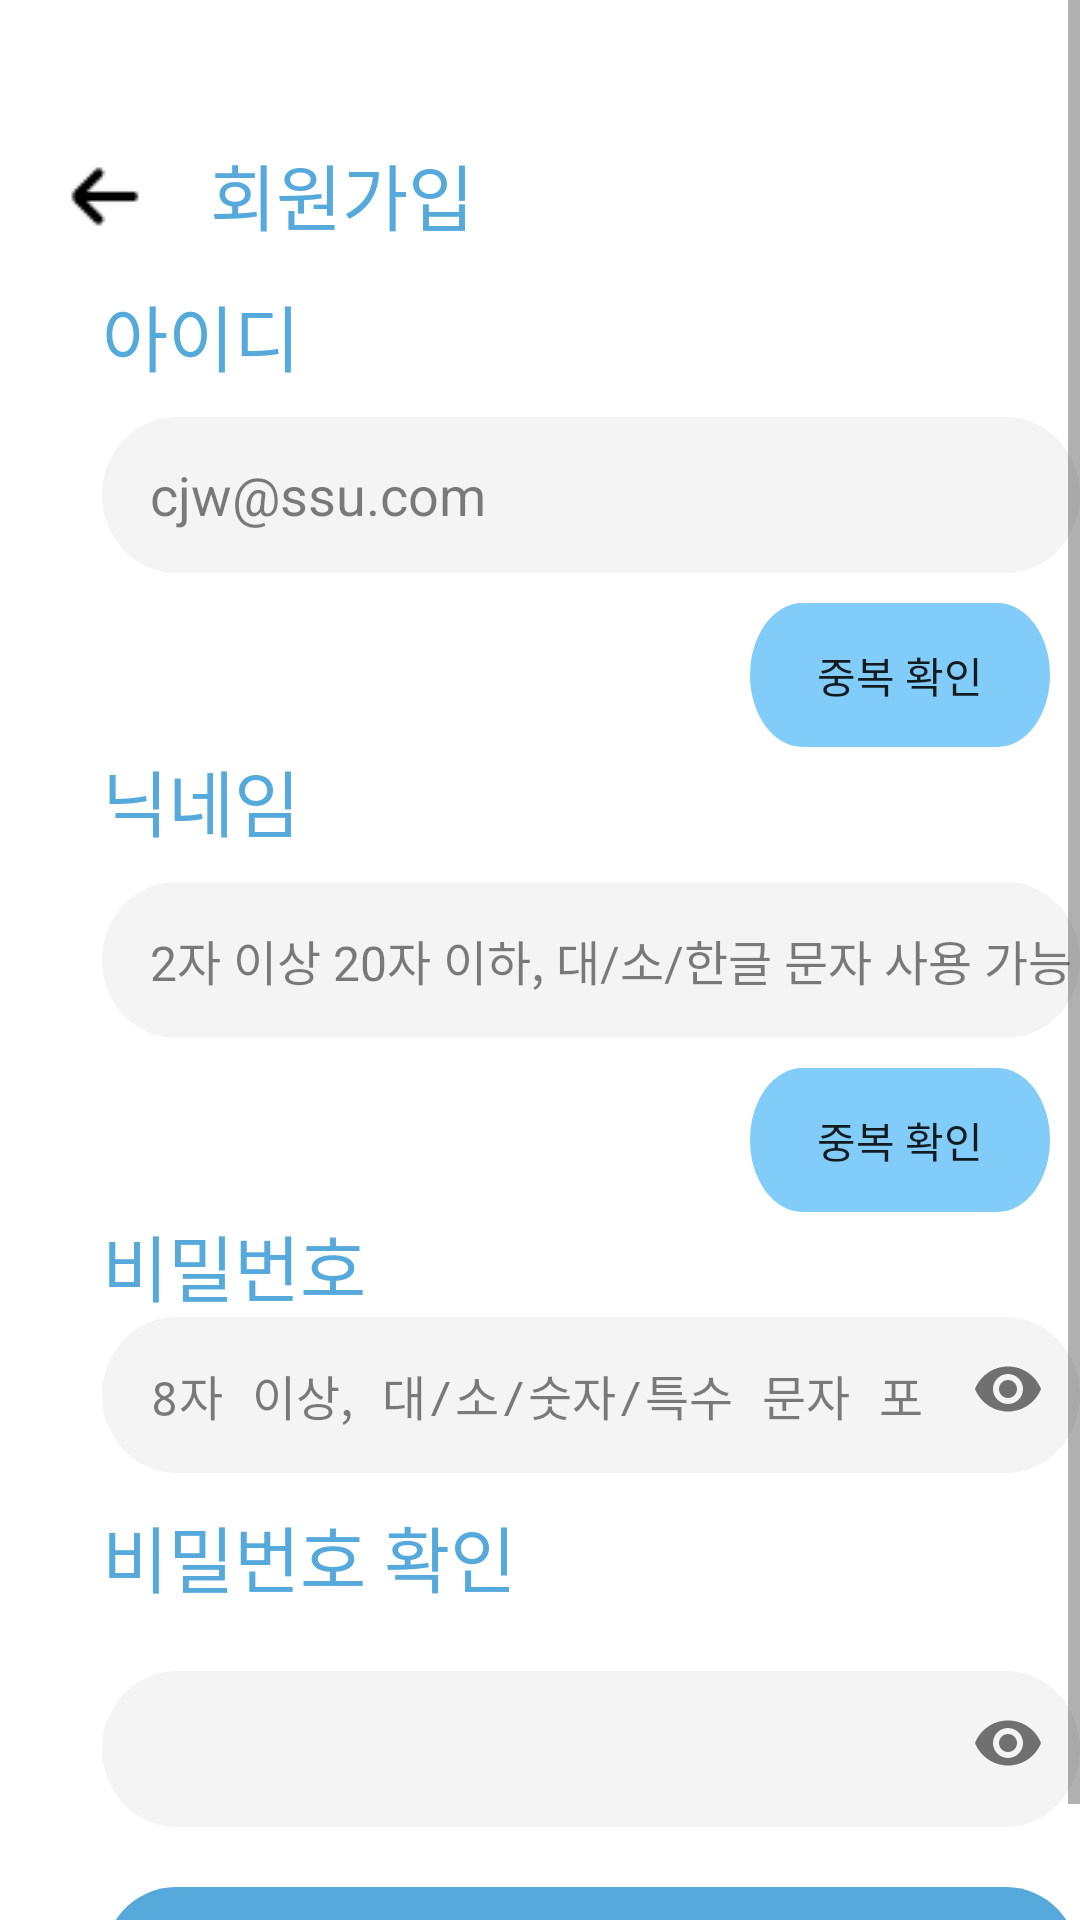

Reconstruct the res/layout file that produces this screen, plus the resources it refers to.
<!-- AndroidManifest.xml: application theme Theme.UserInterface -->
<!-- res/layout/activity_signup.xml -->
<?xml version="1.0" encoding="utf-8"?>
<ScrollView
    xmlns:android="http://schemas.android.com/apk/res/android"
    android:layout_width="match_parent"
    android:layout_height="match_parent"
    android:background="#ffffff">
    <RelativeLayout xmlns:android="http://schemas.android.com/apk/res/android"
        xmlns:app="http://schemas.android.com/apk/res-auto"
        android:id="@+id/android_com"
        android:layout_width="match_parent"
        android:layout_height="match_parent"
        android:clipToOutline="true"
        android:background="#ffffff">
        <ImageButton
            android:id="@+id/back"
            android:layout_width="37dp"
            android:layout_height="37dp"
            android:layout_marginLeft="15dp"
            android:layout_alignParentTop="true"
            android:layout_marginTop="47dp"
            android:src="@drawable/a"
            android:background="#ffffff"
            />
        <TextView
            android:layout_width="wrap_content"
            android:layout_height="wrap_content"
            android:layout_alignParentTop="true"
            android:layout_alignTop="@id/back"
            android:layout_alignBottom="@id/back"
            android:layout_marginTop="47dp"
            android:paddingLeft="70dp"
            android:text="회원가입"
            android:textAppearance="@style/some_id"
            android:gravity="top"
            />

        <TextView
            android:id="@+id/tv_id"
            android:layout_width="wrap_content"
            android:layout_height="wrap_content"
            android:layout_below="@+id/back"
            android:layout_marginLeft="34dp"
            android:layout_marginTop="10dp"
            android:gravity="top"
            android:text="아이디"
            android:textColor="#55a9db"
            android:textSize="24dp" />
        <EditText
            android:id="@+id/email"
            android:layout_width="wrap_content"
            android:layout_height="wrap_content"
            android:layout_marginLeft="34dp"
            android:layout_below="@+id/tv_id"
            android:layout_marginTop="10dp"
            android:paddingStart="16dp"
            android:inputType="text"
            android:hint="cjw@ssu.com"
            android:textColorHint="#81000000"
            android:background="@drawable/rectangle_1"
            android:textColor="#000000"
            />
        <Button
            android:id="@+id/duplicateEmailCheck"
            android:layout_width="wrap_content"
            android:layout_height="wrap_content"
            android:layout_below="@id/email"
            android:layout_alignParentRight="true"
            android:layout_marginRight="10dp"
            android:layout_marginTop="10dp"
            android:text="중복 확인"
            android:background="@drawable/rectangle_small"
            />
        <TextView
            android:id="@+id/tv_name"
            android:layout_width="wrap_content"
            android:layout_height="wrap_content"
            android:text="닉네임"
            android:textAppearance="@style/some_id"
            android:layout_below="@id/duplicateEmailCheck"
            android:layout_marginLeft="34dp"
            />
        <EditText
            android:id="@+id/nickname"
            android:layout_width="wrap_content"
            android:layout_height="wrap_content"
            android:layout_marginLeft="34dp"
            android:layout_below="@+id/tv_name"
            android:layout_marginTop="10dp"
            android:paddingStart="16dp"
            android:inputType="text"
            android:hint="2자 이상 20자 이하, 대/소/한글 문자 사용 가능"
            android:textSize="16dp"
            android:textColorHint="#81000000"
            android:background="@drawable/rectangle_1"
            android:textColor="#000000"
            />

        <Button
            android:id="@+id/duplicateNickNameCheck"
            android:layout_width="wrap_content"
            android:layout_height="wrap_content"
            android:layout_below="@id/nickname"
            android:layout_alignParentRight="true"
            android:layout_marginTop="10dp"
            android:layout_marginRight="10dp"
            android:background="@drawable/rectangle_small"
            android:text="중복 확인" />
        <TextView
            android:id="@+id/tv_password"
            android:layout_width="wrap_content"
            android:layout_height="wrap_content"
            android:layout_below="@id/duplicateNickNameCheck"
            android:layout_marginLeft="34dp"
            android:text="비밀번호"
            android:textAppearance="@style/some_id"
            />
        <com.google.android.material.textfield.TextInputLayout
            android:id="@+id/inputlayout"
            android:layout_width="match_parent"
            android:layout_height="wrap_content"
            android:layout_below="@id/tv_password"
            app:passwordToggleEnabled="true"
            app:hintEnabled="false">
            <EditText
                android:id="@+id/password"
                android:layout_width="wrap_content"
                android:layout_height="wrap_content"
                android:layout_marginLeft="34dp"
                android:inputType="textPassword"
                android:hint="8자 이상, 대/소/숫자/특수 문자 포함 필요"
                android:textColorHint="#81000000"
                android:textSize="16dp"
                android:paddingStart="16dp"
                android:background="@drawable/rectangle_1"
                android:textColor="#000000"
                />
        </com.google.android.material.textfield.TextInputLayout>

        <TextView
            android:id="@+id/tv_checkpassword"
            android:layout_width="wrap_content"
            android:layout_height="wrap_content"
            android:layout_below="@+id/inputlayout"
            android:layout_marginLeft="34dp"
            android:layout_marginTop="10dp"
            android:text="비밀번호 확인"
            android:textAppearance="@style/some_id" />
        <com.google.android.material.textfield.TextInputLayout
            android:id="@+id/inputlayout2"
            android:layout_width="match_parent"
            android:layout_height="wrap_content"
            android:layout_below="@id/tv_checkpassword"
            android:layout_marginTop="10dp"
            app:passwordToggleEnabled="true">
            <EditText
                android:id="@+id/checkpassword"
                android:layout_width="wrap_content"
                android:layout_height="wrap_content"
                android:layout_marginLeft="34dp"
                android:background="@drawable/rectangle_1"
                android:inputType="textPassword"
                android:paddingStart="16dp"
                android:textColor="#000000"
                />
        </com.google.android.material.textfield.TextInputLayout>
        <Button
            android:id="@+id/enrollback"
            android:layout_width="wrap_content"
            android:layout_height="wrap_content"
            android:layout_below="@+id/inputlayout2"
            android:layout_marginLeft="34dp"
            android:layout_marginTop="20dp"
            android:textSize="20dp"
            android:text="회원가입"
            android:background="@drawable/rectangle_2"
            />
    </RelativeLayout>
</ScrollView>
<!-- resources referenced by this layout -->
<resources>
  <!-- drawable a: png bitmap (drawable, 295 bytes) -->
  <!-- drawable rectangle_1 (drawable) -->
  <vector
      xmlns:android="http://schemas.android.com/apk/res/android"
      xmlns:aapt="http://schemas.android.com/aapt"
      android:width="344dp"
      android:height="52dp"
      android:viewportWidth="344"
      android:viewportHeight="52"
      >
      <group>
          <clip-path
              android:pathData="M26 0H318C332.359 0 344 11.6406 344 26C344 40.3594 332.359 52 318 52H26C11.6406 52 0 40.3594 0 26C0 11.6406 11.6406 0 26 0Z"
              />
          <path
              android:pathData="M0 0V52H344V0"
              android:fillColor="#4DD9D9D9"
              />
      </group>
  </vector>
  <!-- drawable rectangle_2 (drawable) -->
  <vector
      xmlns:android="http://schemas.android.com/apk/res/android"
      xmlns:aapt="http://schemas.android.com/aapt"
      android:width="344dp"
      android:height="52dp"
      android:viewportWidth="344"
      android:viewportHeight="52"
      >
      <group>
          <clip-path
              android:pathData="M26 0H318C332.359 0 344 11.6406 344 26C344 40.3594 332.359 52 318 52H26C11.6406 52 0 40.3594 0 26C0 11.6406 11.6406 0 26 0Z"
              />
          <path
              android:pathData="M0 0V52H344V0"
              android:fillColor="#55A9DB"
              />
      </group>
  </vector>
  <!-- drawable rectangle_small (drawable) -->
  <?xml version="1.0" encoding="utf-8"?>
  <vector
      xmlns:android="http://schemas.android.com/apk/res/android"
      xmlns:aapt="http://schemas.android.com/aapt"
      android:width="100dp"
      android:height="35dp"
      android:viewportWidth="100"
      android:viewportHeight="35"
      >
      <group>
          <clip-path
              android:pathData="M17.5 0H82.5C92.165 0 100 7.83502 100 17.5C100 27.165 92.165 35 82.5 35H17.5C7.83502 35 0 27.165 0 17.5C0 7.83502 7.83502 0 17.5 0Z"
              />
          <path
              android:pathData="M0 0V35H100V0"
              android:fillColor="#81CCF8"
              />
      </group>
  </vector>
  <style name="some_id">
          <item name="android:textSize">24sp</item>
          <item name="android:textColor">#55A9DB</item>
      </style>
  <style name="Theme.UserInterface" parent="Base.Theme.UserInterface" />
  <style name="Base.Theme.UserInterface" parent="Theme.AppCompat.DayNight.NoActionBar">
          
          
      </style>
</resources>
